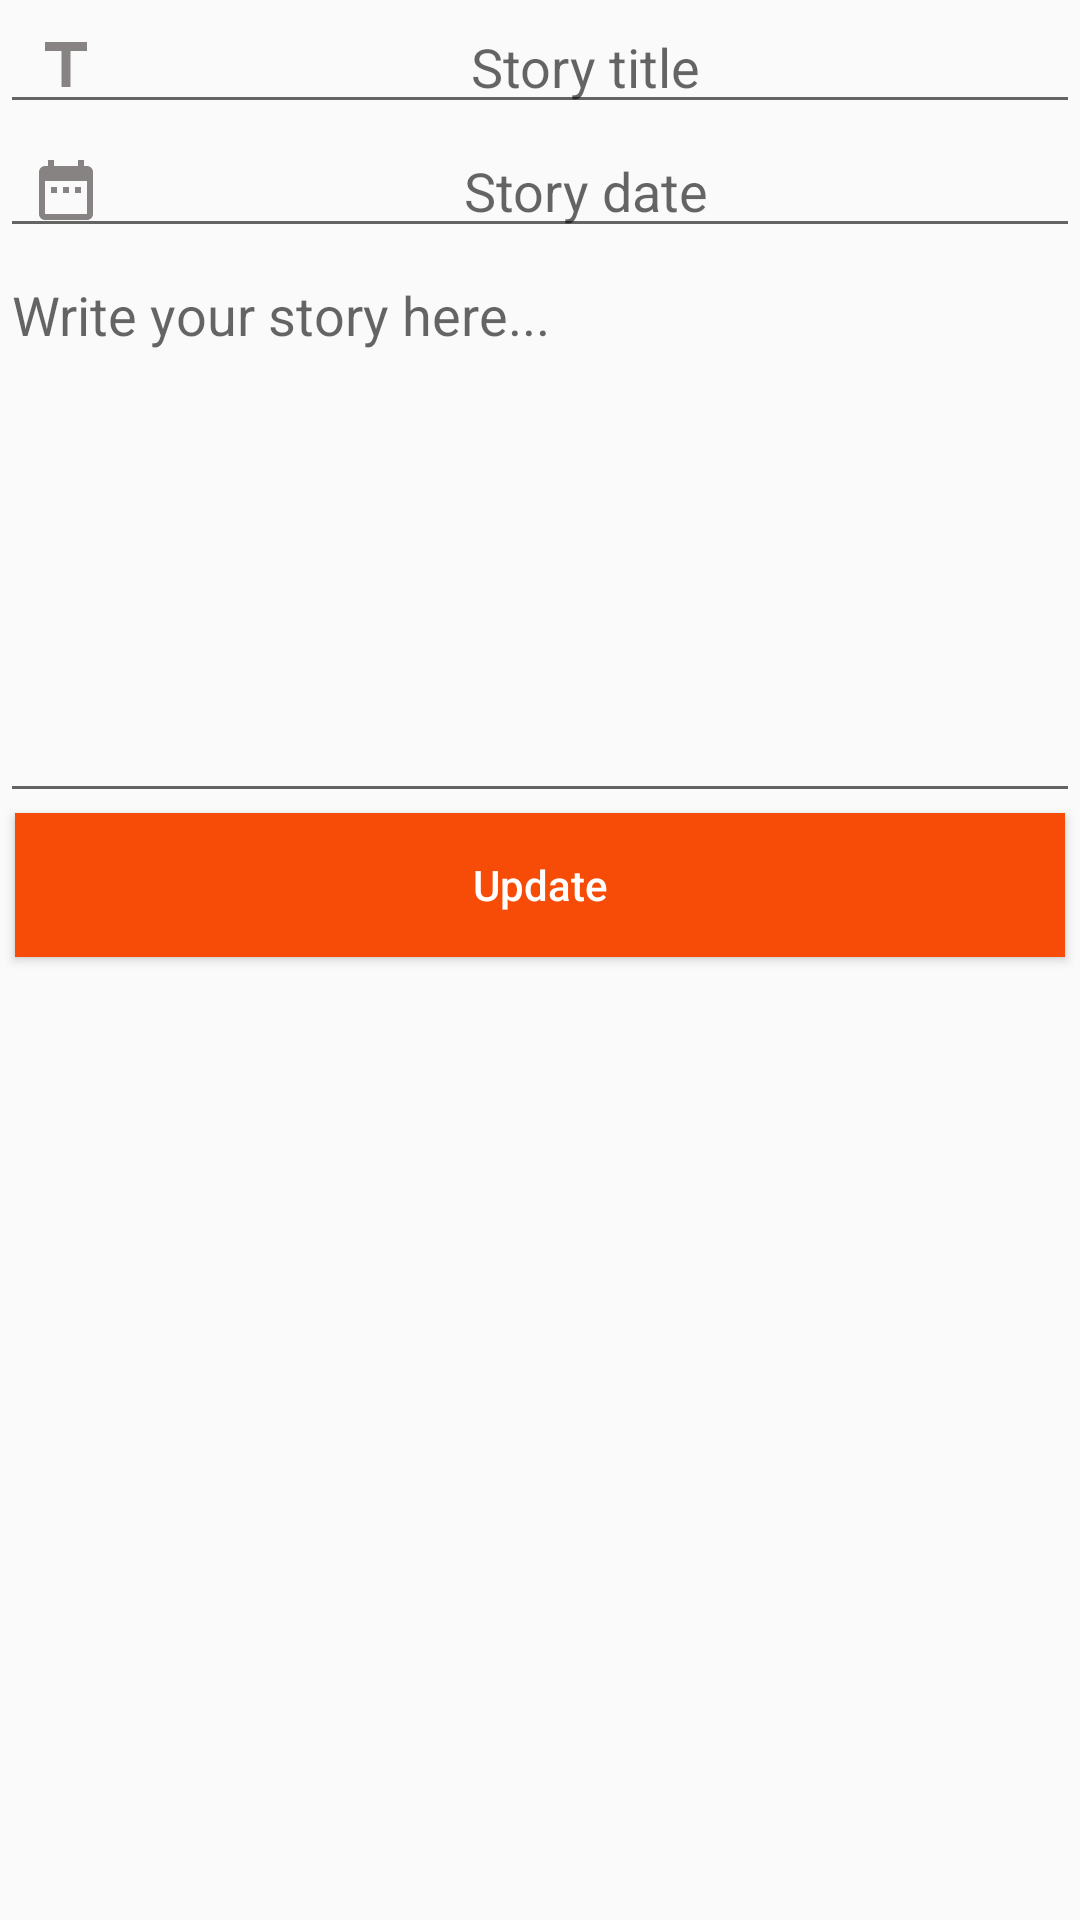

Android layout source for this screen:
<!-- AndroidManifest.xml: application theme AppTheme -->
<!-- res/layout/activity_update_event.xml -->
<?xml version="1.0" encoding="utf-8"?>
<LinearLayout xmlns:android="http://schemas.android.com/apk/res/android"
    xmlns:app="http://schemas.android.com/apk/res-auto"
    xmlns:tools="http://schemas.android.com/tools"
    android:layout_width="match_parent"
    android:layout_height="match_parent"
    android:orientation="vertical"
    tools:context=".UpdateEventActivity">

    <EditText
        android:id="@+id/uTitleEd"
        android:layout_width="match_parent"
        android:layout_height="wrap_content"
        android:hint="Story title"
        android:paddingLeft="10dp"
        android:textAlignment="center"
        android:drawableLeft="@drawable/ic_title_black_24dp"/>

    <TextView
        android:id="@+id/uTitleErrorTv"
        android:layout_width="wrap_content"
        android:layout_height="wrap_content"
        android:text="Hello"
        android:textColor="#ff2600"
        android:textStyle="italic"
        android:visibility="gone"/>

    <EditText
        android:id="@+id/uEventDateEd"
        android:layout_width="match_parent"
        android:layout_height="wrap_content"
        android:hint="Story date"
        android:paddingLeft="10dp"
        android:textAlignment="center"
        android:drawableLeft="@drawable/ic_date_range_black_24dp"/>

    <TextView
        android:id="@+id/uDateErrorTv"
        android:layout_width="wrap_content"
        android:layout_height="wrap_content"
        android:text="Hello"
        android:textColor="#ff2600"
        android:textStyle="italic"
        android:visibility="gone"/>

    <EditText
        android:id="@+id/uEventDescriptionEd"
        android:layout_width="match_parent"
        android:layout_height="wrap_content"
        android:inputType="textMultiLine"
        android:gravity="left|top"
        android:lines="8"
        android:maxLines="10"
        android:hint="Write your story here..."
        android:scrollbars="vertical" />
    <TextView
        android:id="@+id/uDescriptionErrorTv"
        android:layout_width="wrap_content"
        android:layout_height="wrap_content"
        android:text="Hello"
        android:textColor="#ff2600"
        android:textStyle="italic"
        android:visibility="gone"/>

    <Button
        android:id="@+id/updateButton"
        android:layout_width="match_parent"
        android:layout_height="wrap_content"
        android:text="Update"
        android:layout_marginLeft="5dp"
        android:layout_marginRight="5dp"
        android:textAllCaps="false"
        android:textColor="#FFF"
        android:background="#f74b08"
        android:onClick="updateEventAction"/>

</LinearLayout>
<!-- resources referenced by this layout -->
<resources>
  <!-- drawable ic_date_range_black_24dp (drawable) -->
  <vector xmlns:android="http://schemas.android.com/apk/res/android"
          android:width="24dp"
          android:height="24dp"
          android:viewportWidth="24.0"
          android:viewportHeight="24.0">
      <path
          android:fillColor="#878383"
          android:pathData="M9,11L7,11v2h2v-2zM13,11h-2v2h2v-2zM17,11h-2v2h2v-2zM19,4h-1L18,2h-2v2L8,4L8,2L6,2v2L5,4c-1.11,0 -1.99,0.9 -1.99,2L3,20c0,1.1 0.89,2 2,2h14c1.1,0 2,-0.9 2,-2L21,6c0,-1.1 -0.9,-2 -2,-2zM19,20L5,20L5,9h14v11z"/>
  </vector>
  <!-- drawable ic_title_black_24dp (drawable) -->
  <vector xmlns:android="http://schemas.android.com/apk/res/android"
          android:width="24dp"
          android:height="24dp"
          android:viewportWidth="24.0"
          android:viewportHeight="24.0">
      <path
          android:fillColor="#878383"
          android:pathData="M5,4v3h5.5v12h3V7H19V4z"/>
  </vector>
  <style name="AppTheme" parent="Theme.AppCompat.Light.DarkActionBar">
          
          <item name="colorPrimary">@color/OrangeRed</item>
          <item name="colorPrimaryDark">@color/colorPrimaryDark</item>
          <item name="colorAccent">@color/colorAccent</item>
      </style>
  <color name="OrangeRed">#FF4500</color>
  <color name="colorPrimaryDark">#303F9F</color>
  <color name="colorAccent">#FF4081</color>
</resources>
